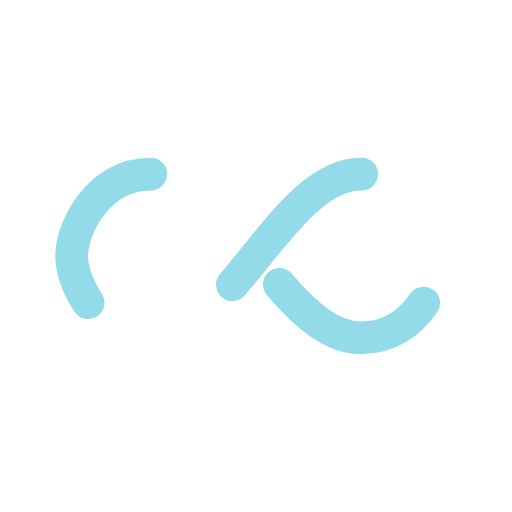
t = 0.00 s
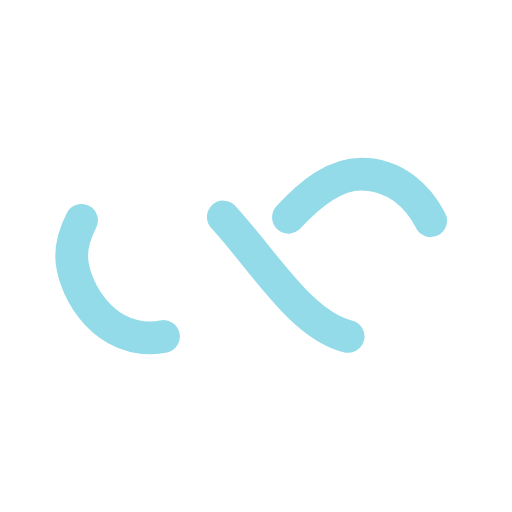
t = 0.25 s
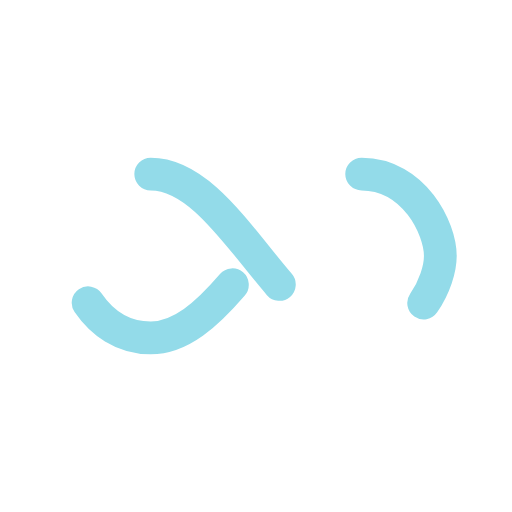
t = 0.50 s
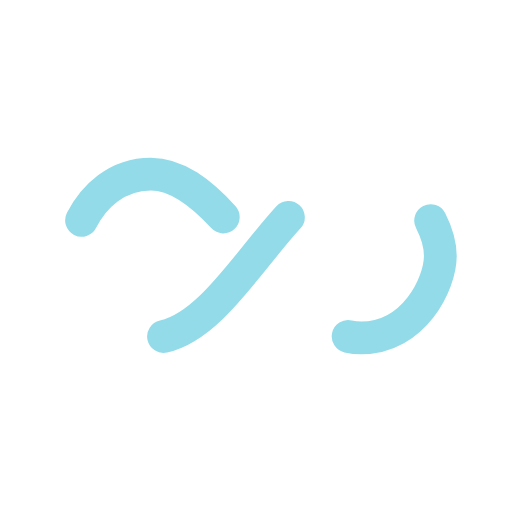
t = 0.75 s

The animated SVG that drew these frames (rendered in a browser with its animation timeline set to each time). Animation: 1 SMIL element (animate=1); one cycle of 1.00 s, repeats indefinitely.

<?xml version="1.0" encoding="utf-8"?>
<svg xmlns="http://www.w3.org/2000/svg" xmlns:xlink="http://www.w3.org/1999/xlink" style="margin: auto; background: none; display: block; shape-rendering: auto;" width="200px" height="200px" viewBox="0 0 100 100" preserveAspectRatio="xMidYMid">
<path fill="none" stroke="#93dbe9" stroke-width="8" stroke-dasharray="42.76482137044271 42.76482137044271" d="M24.3 30C11.4 30 5 43.3 5 50s6.4 20 19.3 20c19.3 0 32.1-40 51.4-40 C88.6 30 95 43.3 95 50s-6.4 20-19.3 20C56.4 70 43.6 30 24.3 30z" stroke-linecap="round" style="transform:scale(0.8);transform-origin:50px 50px">
  <animate attributeName="stroke-dashoffset" repeatCount="indefinite" dur="1s" keyTimes="0;1" values="0;256.58892822265625"></animate>
</path>
</svg>